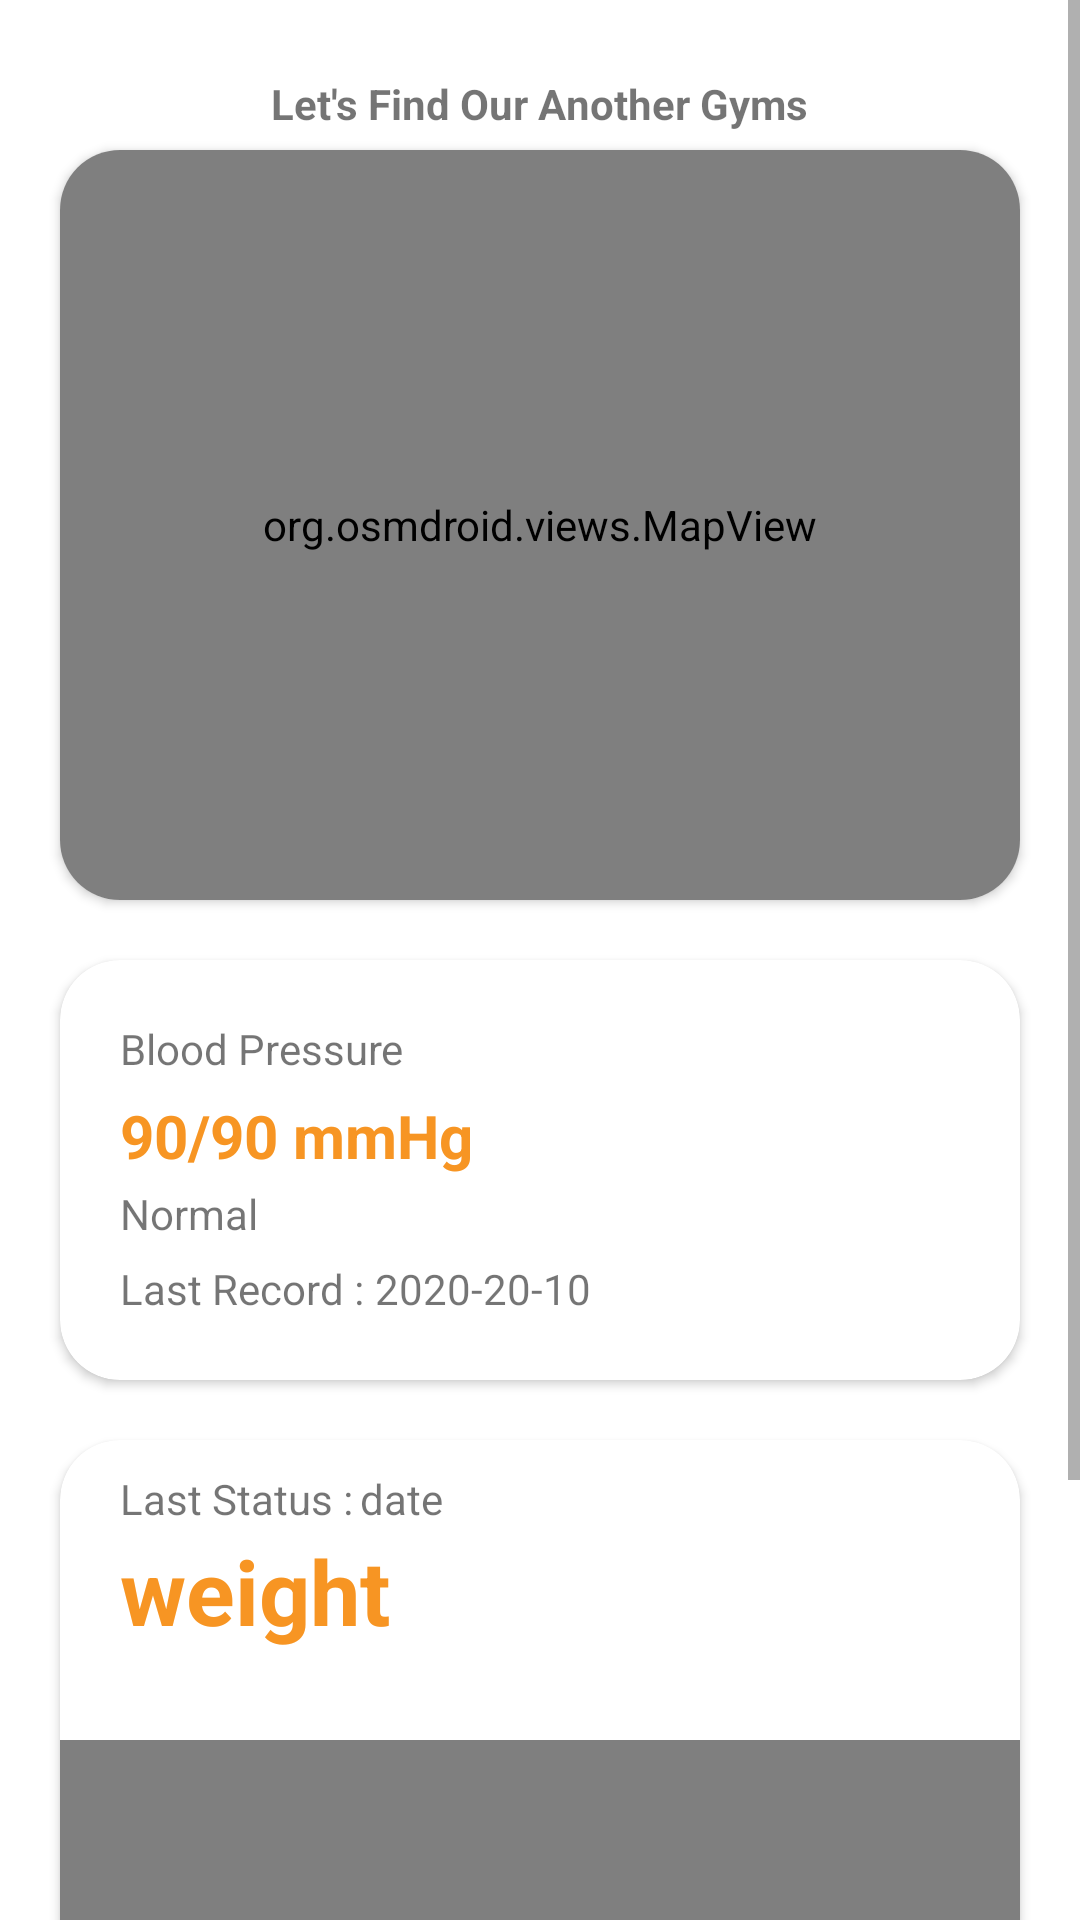

Produce the Android XML layout that renders to this screen, including the resource entries it uses.
<!-- AndroidManifest.xml: application theme Theme.YukGym -->
<!-- res/layout/fragment_home.xml -->
<?xml version="1.0" encoding="utf-8"?>
<ScrollView xmlns:android="http://schemas.android.com/apk/res/android"
    xmlns:tools="http://schemas.android.com/tools"
    android:layout_width="match_parent"
    android:layout_height="match_parent"
    xmlns:app="http://schemas.android.com/apk/res-auto"
    tools:context=".fragment.FragmentHome">

    <FrameLayout
        android:layout_width="match_parent"
        android:layout_height="match_parent">


    <com.google.android.material.bottomnavigation.BottomNavigationView
        android:layout_width="match_parent"
        android:layout_height="wrap_content"
        android:id="@+id/bottomNavigationView"
        android:layout_gravity="bottom"
        app:itemIconTint="@color/bottom_nav_item_color"
        app:itemTextColor="#F79523"
        app:layout_constraintBottom_toBottomOf="parent"
        app:layout_constraintEnd_toStartOf="parent"
        app:layout_constraintStart_toStartOf="parent"
        app:menu="@menu/navigation_bar" />


    <androidx.cardview.widget.CardView
        android:layout_width="320dp"
        android:layout_height="250dp"
        app:cardCornerRadius="20dp"
        android:layout_gravity="center_horizontal"
        android:layout_marginTop="50dp" >

        <org.osmdroid.views.MapView
            android:id="@+id/mapView"
            android:layout_width="match_parent"
            android:layout_height="match_parent"
            android:layout_gravity="center_horizontal"/>
    </androidx.cardview.widget.CardView>

    <TextView
        android:id="@+id/textView3"
        android:layout_width="wrap_content"
        android:layout_height="wrap_content"
        android:textStyle="bold"
        android:layout_marginTop="25dp"
        android:layout_gravity="center_horizontal"
        android:text="Let's Find Our Another Gyms" />

    <androidx.cardview.widget.CardView
        android:id="@+id/bloodPressureCard"
        android:layout_width="320dp"
        android:layout_height="140dp"
        app:cardCornerRadius="20dp"
        android:layout_gravity="center_horizontal"
        android:layout_marginTop="320dp" >

        <TextView
            android:id="@+id/tv_blood_pressure_home"
            android:layout_width="wrap_content"
            android:layout_height="wrap_content"
            android:layout_marginTop="45dp"
            android:layout_marginStart="20dp"
            android:textStyle="bold"
            android:textSize="20dp"
            android:textColor="#F79523"
            android:text="90/90 mmHg" />

        <TextView
        android:id="@+id/tv_blood_pressure"
        android:layout_width="wrap_content"
        android:layout_height="wrap_content"
        android:layout_marginTop="20dp"
        android:layout_marginStart="20dp"
        android:text="Blood Pressure" />

        <TextView
            android:id="@+id/tv_blood_pressure_date1"
            android:layout_width="wrap_content"
            android:layout_height="wrap_content"
            android:layout_marginTop="100dp"
            android:layout_marginStart="20dp"
            android:text="Last Record : " />

        <TextView
            android:id="@+id/tv_blood_pressure_date"
            android:layout_width="wrap_content"
            android:layout_height="wrap_content"
            android:layout_marginTop="100dp"
            android:layout_marginStart="105dp"
            android:text="2020-20-10 " />

        <TextView
            android:id="@+id/tv_blood_pressure_status"
            android:layout_width="wrap_content"
            android:layout_height="wrap_content"
            android:layout_marginTop="75dp"
            android:layout_marginStart="20dp"
            android:text="Normal" />

    </androidx.cardview.widget.CardView>

    <androidx.cardview.widget.CardView
        android:id="@+id/historyCard"
        android:layout_width="320dp"
        android:layout_height="300dp"
        app:cardCornerRadius="20dp"
        android:layout_gravity="center_horizontal"
        android:layout_marginTop="480dp"
        android:layout_marginBottom="50dp">

        <TextView
            android:id="@+id/textView5"
            android:layout_width="wrap_content"
            android:layout_height="wrap_content"
            android:layout_marginTop="10dp"
            android:layout_marginStart="20dp"
            android:text="Last Status : " />

        <TextView
            android:id="@+id/tv_date"
            android:layout_width="wrap_content"
            android:layout_height="wrap_content"
            android:layout_marginTop="10dp"
            android:layout_marginLeft="100dp"
            android:text="date" />

        <TextView
            android:id="@+id/tv_weight"
            android:layout_width="wrap_content"
            android:layout_height="wrap_content"
            android:layout_marginTop="30dp"
            android:layout_marginLeft="20dp"
            android:textStyle="bold"
            android:textSize="30dp"
            android:textColor="#F79523"
            android:text="weight" />
        <com.github.aachartmodel.aainfographics.aachartcreator.AAChartView
            android:id="@+id/AAChartView"
            android:layout_width="match_parent"
            android:layout_marginTop="100dp"
            android:layout_height="200dp" />
    </androidx.cardview.widget.CardView>

    </FrameLayout>
    </ScrollView>
<!-- resources referenced by this layout -->
<resources>
  <style name="Theme.YukGym" parent="Theme.MaterialComponents.DayNight.DarkActionBar">
          
          <item name="colorPrimary">#F79523</item>
          <item name="colorPrimaryVariant">#F79523</item>
          <item name="colorOnPrimary">@color/white</item>
          
          <item name="colorSecondary">@color/teal_200</item>
          <item name="colorSecondaryVariant">@color/teal_700</item>
          <item name="colorOnSecondary">@color/black</item>
          
          <item name="android:statusBarColor" tools:targetApi="l">#F79523</item>
          
      </style>
  <!-- not gathered from this repository: default colours our renderer supplied (Android Studio template values) -->
  <color name="teal_200">#FF03DAC5</color>
  <color name="teal_700">#FF018786</color>
  <color name="black">#FF000000</color>
  <color name="white">#FFFFFFFF</color>
</resources>
